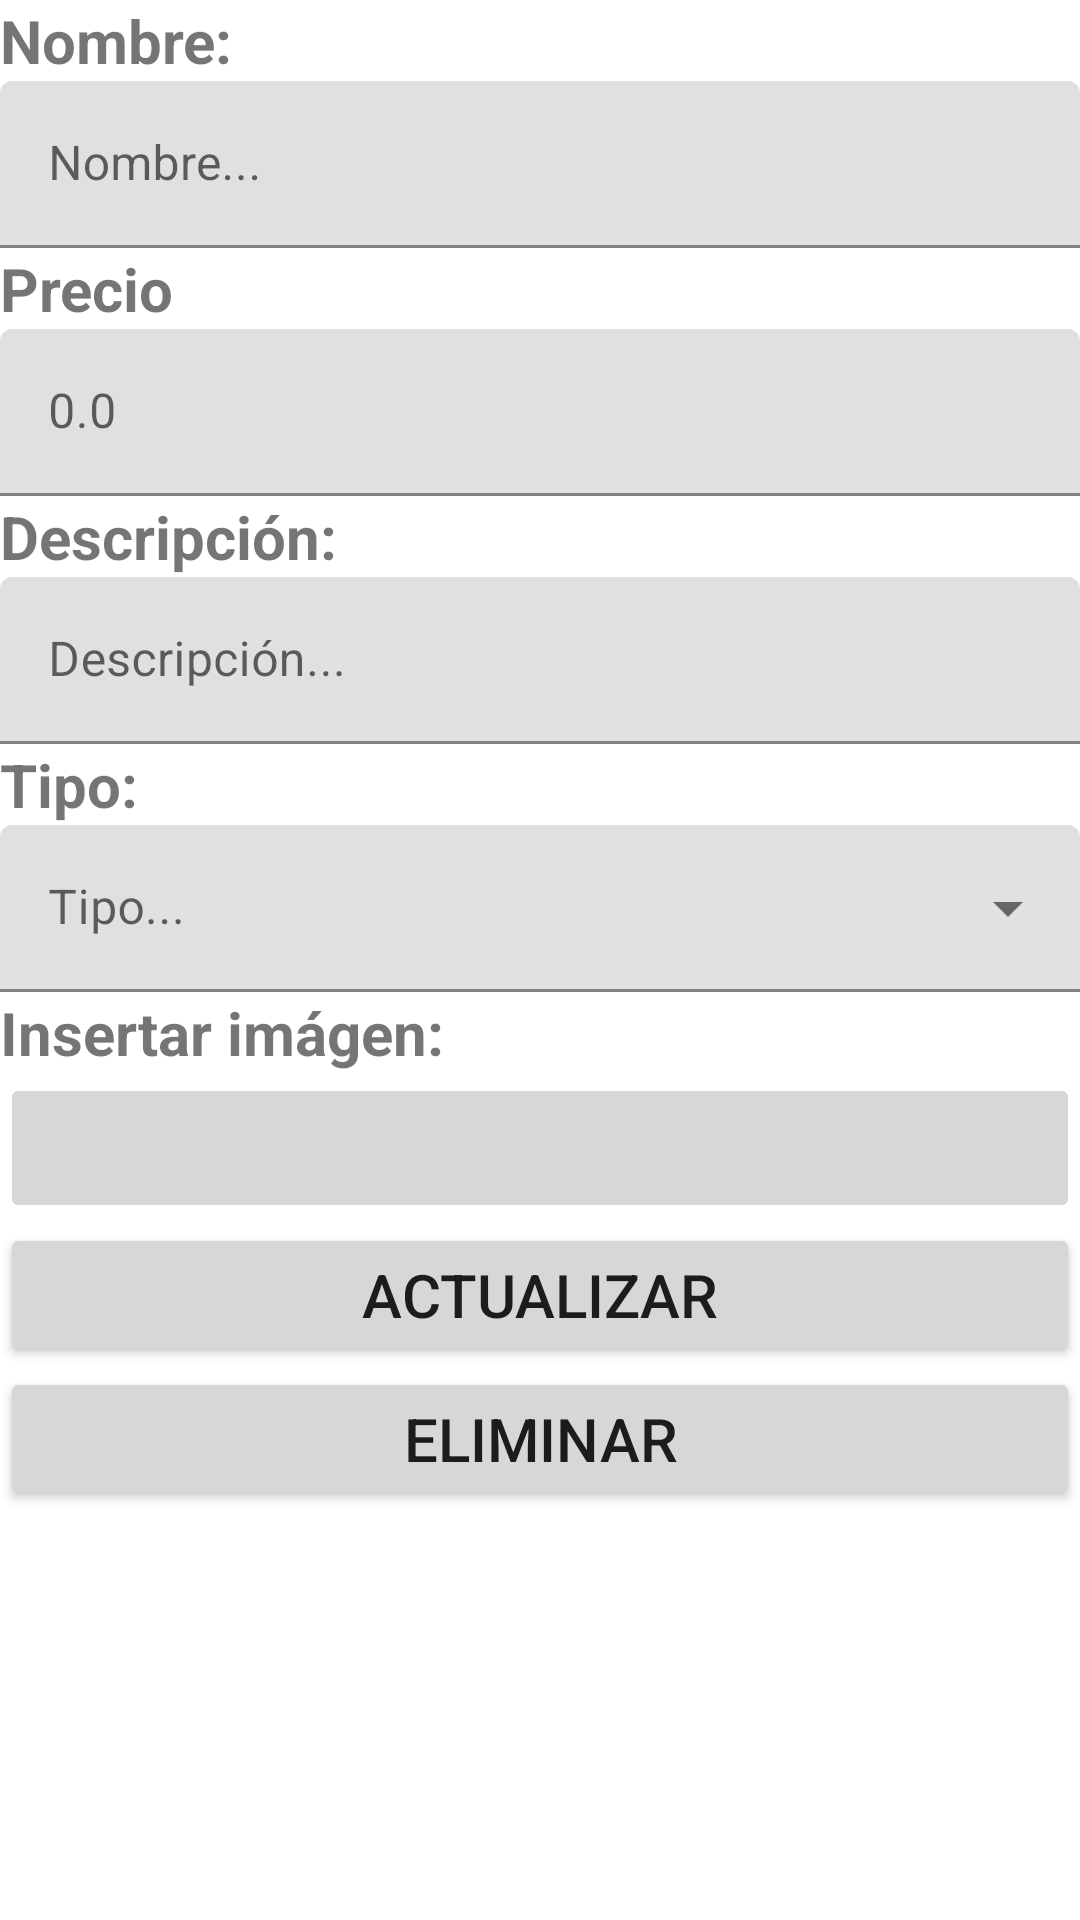

This screen was rendered from an Android layout file. Write that file and the resources it references.
<!-- AndroidManifest.xml: application theme Theme.PersistenciaDeDatos -->
<!-- res/layout/activity_update_food.xml -->
<?xml version="1.0" encoding="utf-8"?>
<LinearLayout xmlns:android="http://schemas.android.com/apk/res/android"
    xmlns:app="http://schemas.android.com/apk/res-auto"
    xmlns:tools="http://schemas.android.com/tools"
    android:layout_width="match_parent"
    android:layout_height="match_parent"
    android:orientation="vertical"
    tools:context=".UpdateFoodActivity">

    <TextView
        android:layout_width="match_parent"
        android:layout_height="wrap_content"
        android:text="Nombre:"
        android:textSize="20sp"
        android:textStyle="bold"/>

    <com.google.android.material.textfield.TextInputLayout
        android:layout_width="match_parent"
        android:layout_height="wrap_content"
        android:hint="Nombre...">

        <com.google.android.material.textfield.TextInputEditText
            android:id="@+id/food_name_edit_text"
            android:layout_width="match_parent"
            android:layout_height="wrap_content"
            />

    </com.google.android.material.textfield.TextInputLayout>

    <TextView
        android:layout_width="match_parent"
        android:layout_height="wrap_content"
        android:text="Precio"
        android:textSize="20sp"
        android:textStyle="bold"/>

    <com.google.android.material.textfield.TextInputLayout
        android:layout_width="match_parent"
        android:layout_height="wrap_content"
        android:hint="0.0">

        <com.google.android.material.textfield.TextInputEditText
            android:id="@+id/food_price_edit_text"
            android:layout_width="match_parent"
            android:layout_height="wrap_content"
            />

    </com.google.android.material.textfield.TextInputLayout>

    <TextView
        android:layout_width="match_parent"
        android:layout_height="wrap_content"
        android:text="Descripción:"
        android:textSize="20sp"
        android:textStyle="bold"/>

    <com.google.android.material.textfield.TextInputLayout
        android:layout_width="match_parent"
        android:layout_height="wrap_content"
        android:hint="Descripción...">

        <com.google.android.material.textfield.TextInputEditText
            android:id="@+id/food_description_edit_text"
            android:layout_width="match_parent"
            android:layout_height="wrap_content"
            />

    </com.google.android.material.textfield.TextInputLayout>

    <TextView
        android:layout_width="match_parent"
        android:layout_height="wrap_content"
        android:text="Tipo:"
        android:textSize="20sp"
        android:textStyle="bold"/>

    <com.google.android.material.textfield.TextInputLayout
        android:layout_width="match_parent"
        android:layout_height="wrap_content"
        android:hint="Tipo..."
        style="@style/Widget.MaterialComponents.TextInputLayout.FilledBox.ExposedDropdownMenu">

        <AutoCompleteTextView
            android:id="@+id/food_type"
            android:layout_width="match_parent"
            android:layout_height="wrap_content"
            android:inputType="none"
            />

    </com.google.android.material.textfield.TextInputLayout>

    <TextView
        android:layout_width="match_parent"
        android:layout_height="wrap_content"
        android:text="Insertar imágen:"
        android:textSize="20sp"
        android:textStyle="bold"/>

    <ImageButton
        android:id="@+id/upload_image_button"
        android:src="@drawable/ic_baseline_image_24"
        android:layout_width="match_parent"
        android:layout_height="50dp"/>

    <Button
        android:id="@+id/update_button"
        android:layout_width="match_parent"
        android:layout_height="wrap_content"
        android:text="ACTUALIZAR"
        android:textSize="20sp"/>

    <Button
        android:id="@+id/delete_button"
        android:layout_width="match_parent"
        android:layout_height="wrap_content"
        android:text="ELIMINAR"
        android:textSize="20sp"/>

</LinearLayout>
<!-- resources referenced by this layout -->
<resources>
  <style name="Theme.PersistenciaDeDatos" parent="Theme.MaterialComponents.DayNight.NoActionBar">
          
          <item name="colorPrimary">@color/first</item>
          <item name="colorPrimaryVariant">@color/second</item>
          <item name="colorOnPrimary">@color/white</item>
          
          <item name="colorSecondary">@color/teal_200</item>
          <item name="colorSecondaryVariant">@color/teal_700</item>
          <item name="colorOnSecondary">@color/black</item>
          
          <item name="android:statusBarColor" tools:targetApi="l">?attr/colorPrimaryVariant</item>
          
      </style>
  <color name="first">#353634</color>
  <color name="second">#2b2b2b</color>
  <color name="white">#FFFFFFFF</color>
  <color name="teal_200">#FF03DAC5</color>
  <color name="teal_700">#FF018786</color>
  <color name="black">#FF000000</color>
</resources>
